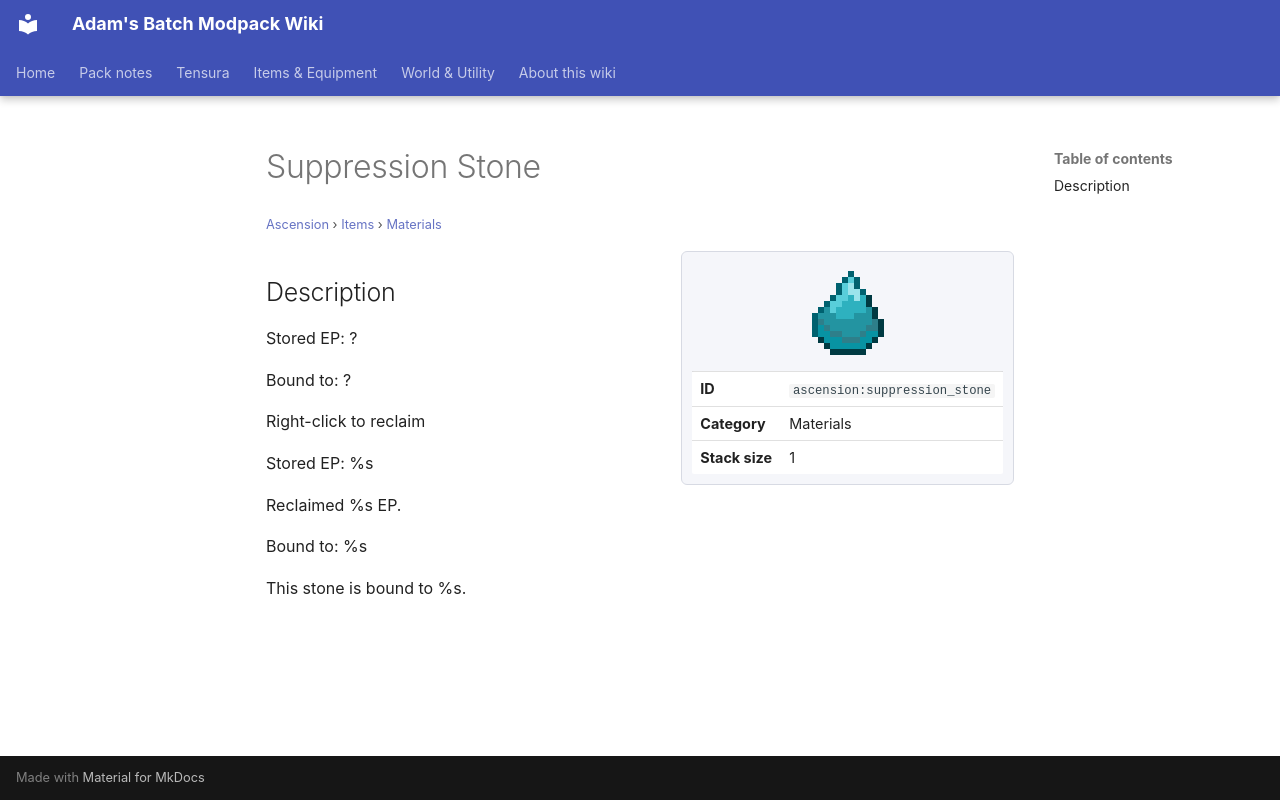

repository: Proteus-Nell/Adams-Batch-MC-Modpack-Wiki · page: ascension/items/materials/suppression-stone/index.html · generator: mkdocs

# Suppression Stone

<small>[Ascension](../../index.md) &rsaquo; [Items](../index.md) &rsaquo; [Materials](index.md)</small>

<div class="infobox" markdown>

![Suppression Stone](../../../assets/icons/ascension/item/suppression_stone.png)

| | |
|---|---|
| **ID** | `ascension:suppression_stone` |
| **Category** | Materials |
| **Stack size** | 1 |

</div>

## Description

Stored EP: ?

Bound to: ?

Right-click to reclaim

Stored EP: %s

Reclaimed %s EP.

Bound to: %s

This stone is bound to %s.
